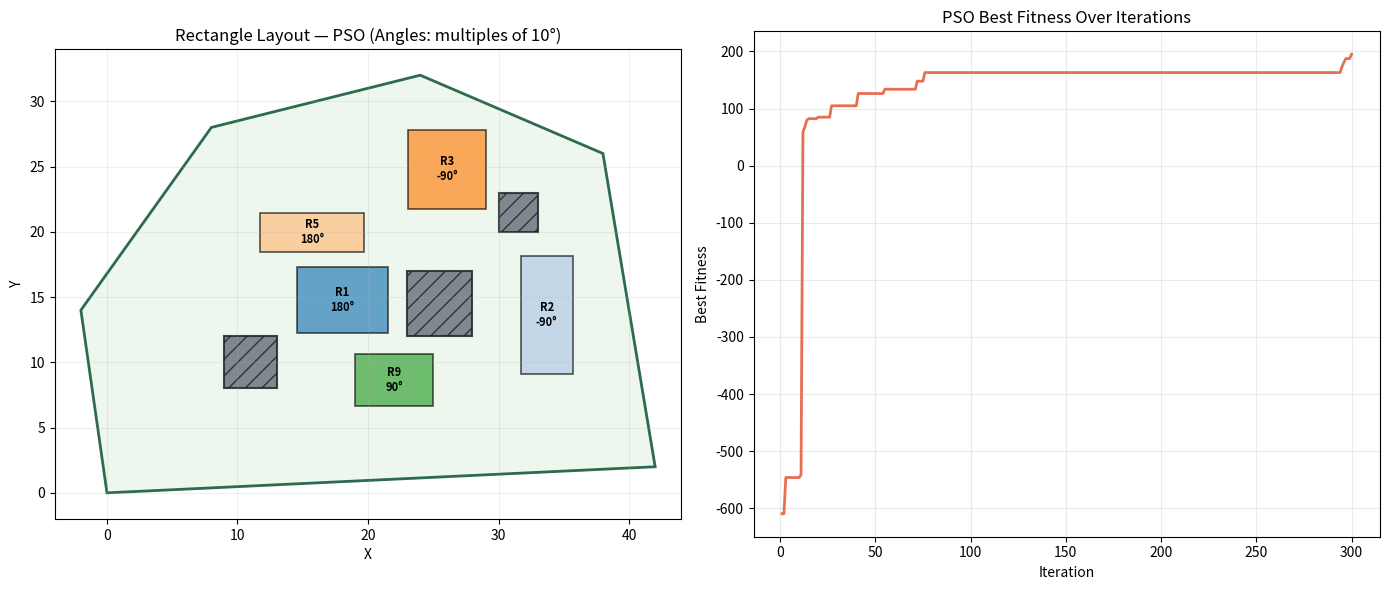

Here is the Python script that generated this plot:
"""
test3_pso.py — Particle Swarm Optimization for 2D Rectangle Packing.

Angles are constrained to integer multiples of 10 degrees.
Follows the same geometry / fitness / repair logic as the GA version.
"""
from __future__ import annotations
import argparse
import math
import random
from dataclasses import dataclass, field
from typing import Dict, List, Sequence, Tuple

# ============================================================================
# 基础类型 & 几何工具（与 test3.py 完全一致）
# ============================================================================
Point = Tuple[float, float]
EPS = 1e-9

VALID_ANGLES_DEG = [float(i) for i in range(0, 360, 10)]


def snap_angle_to_10deg(theta_rad: float) -> float:
    deg = math.degrees(theta_rad)
    snapped_deg = round(deg / 10.0) * 10.0
    return wrap_angle(math.radians(snapped_deg))


@dataclass(frozen=True)
class RectangleSpec:
    id: str
    width: float
    height: float
    rotatable: bool = True
    mandatory: bool = False


@dataclass(frozen=True)
class SquareObstacle:
    x: float
    y: float
    size: float

    def as_polygon(self) -> List[Point]:
        x, y, s = self.x, self.y, self.size
        return [(x, y), (x + s, y), (x + s, y + s), (x, y + s)]


@dataclass(frozen=True)
class PlacedRect:
    id: str
    cx: float
    cy: float
    width: float
    height: float
    angle: float
    mandatory: bool

    @property
    def area(self) -> float:
        return self.width * self.height

    def corners(self) -> List[Point]:
        hw = self.width / 2.0
        hh = self.height / 2.0
        ca = math.cos(self.angle)
        sa = math.sin(self.angle)
        local = [(-hw, -hh), (hw, -hh), (hw, hh), (-hw, hh)]
        pts: List[Point] = []
        for lx, ly in local:
            x = self.cx + lx * ca - ly * sa
            y = self.cy + lx * sa + ly * ca
            pts.append((x, y))
        return pts


# ---------------------------------------------------------------------------
# 单个粒子的位置 + 速度
# ---------------------------------------------------------------------------
@dataclass
class Particle:
    """One particle = one candidate layout."""
    # position  — 每个矩形 4 个值: [cx, cy, angle_deg, active_prob]
    position: List[float] = field(default_factory=list)
    # velocity  — 同样维度
    velocity: List[float] = field(default_factory=list)
    # personal best
    pbest_position: List[float] = field(default_factory=list)
    pbest_fitness: float = -math.inf


# ============================================================================
# 几何函数（与 GA 版本完全一致）
# ============================================================================
def clamp(value: float, low: float, high: float) -> float:
    return max(low, min(high, value))


def wrap_angle(theta: float) -> float:
    while theta <= -math.pi:
        theta += 2 * math.pi
    while theta > math.pi:
        theta -= 2 * math.pi
    return theta


def cross(a: Point, b: Point, c: Point) -> float:
    return (b[0] - a[0]) * (c[1] - a[1]) - (b[1] - a[1]) * (c[0] - a[0])


def on_segment(a: Point, b: Point, p: Point) -> bool:
    if abs(cross(a, b, p)) > EPS:
        return False
    return (
        min(a[0], b[0]) - EPS <= p[0] <= max(a[0], b[0]) + EPS
        and min(a[1], b[1]) - EPS <= p[1] <= max(a[1], b[1]) + EPS
    )


def segments_intersect(a: Point, b: Point, c: Point, d: Point) -> bool:
    c1 = cross(a, b, c)
    c2 = cross(a, b, d)
    c3 = cross(c, d, a)
    c4 = cross(c, d, b)
    if (c1 * c2 < -EPS) and (c3 * c4 < -EPS):
        return True
    if abs(c1) <= EPS and on_segment(a, b, c):
        return True
    if abs(c2) <= EPS and on_segment(a, b, d):
        return True
    if abs(c3) <= EPS and on_segment(c, d, a):
        return True
    if abs(c4) <= EPS and on_segment(c, d, b):
        return True
    return False


def segments_properly_intersect(a: Point, b: Point, c: Point, d: Point) -> bool:
    c1 = cross(a, b, c)
    c2 = cross(a, b, d)
    c3 = cross(c, d, a)
    c4 = cross(c, d, b)
    return (c1 * c2 < -EPS) and (c3 * c4 < -EPS)


def point_in_polygon(point: Point, polygon: Sequence[Point]) -> bool:
    x, y = point
    inside = False
    n = len(polygon)
    for i in range(n):
        a = polygon[i]
        b = polygon[(i + 1) % n]
        if on_segment(a, b, point):
            return True
        yi, yj = a[1], b[1]
        if (yi > y) != (yj > y):
            x_intersect = (b[0] - a[0]) * (y - yi) / (yj - yi) + a[0]
            if x < x_intersect:
                inside = not inside
    return inside


def polygon_edges(poly: Sequence[Point]) -> List[Tuple[Point, Point]]:
    return [(poly[i], poly[(i + 1) % len(poly)]) for i in range(len(poly))]


def polygon_inside_polygon(inner: Sequence[Point], outer: Sequence[Point]) -> bool:
    if not all(point_in_polygon(p, outer) for p in inner):
        return False
    outer_edges = polygon_edges(outer)
    inner_edges = polygon_edges(inner)
    for ie in inner_edges:
        for oe in outer_edges:
            if segments_properly_intersect(ie[0], ie[1], oe[0], oe[1]):
                return False
    return True


def project_polygon(poly: Sequence[Point], axis: Point) -> Tuple[float, float]:
    ax, ay = axis
    values = [p[0] * ax + p[1] * ay for p in poly]
    return min(values), max(values)


def convex_overlap_strict(poly1: Sequence[Point], poly2: Sequence[Point]) -> bool:
    for poly in (poly1, poly2):
        n = len(poly)
        for i in range(n):
            a = poly[i]
            b = poly[(i + 1) % n]
            edge = (b[0] - a[0], b[1] - a[1])
            axis = (-edge[1], edge[0])
            length = math.hypot(axis[0], axis[1])
            if length <= EPS:
                continue
            axis = (axis[0] / length, axis[1] / length)
            min1, max1 = project_polygon(poly1, axis)
            min2, max2 = project_polygon(poly2, axis)
            if (max1 <= min2 + EPS) or (max2 <= min1 + EPS):
                return False
    return True


def rect_inside_polygon(rect: PlacedRect, polygon: Sequence[Point]) -> bool:
    return polygon_inside_polygon(rect.corners(), polygon)


def axis_alignment_deviation(angle: float) -> float:
    return abs(math.sin(2.0 * angle))


# ============================================================================
# PSO 求解器
# ============================================================================
class PSORectanglePacker:
    """Particle Swarm Optimization for rectangle packing.

    Each rectangle contributes 4 decision variables:
        cx, cy  : centre coordinates (continuous)
        angle   : rotation in degrees → snapped to multiples of 10°
        active  : probability of inclusion → thresholded at 0.5
    """

    def __init__(
        self,
        polygon: Sequence[Point],
        obstacles: Sequence[SquareObstacle],
        rectangles: Sequence[RectangleSpec],
        swarm_size: int = 40,
        iterations: int = 300,
        w_start: float = 0.9,          # inertia start (linear decay)
        w_end: float = 0.4,            # inertia end
        c1: float = 1.8,               # cognitive coefficient
        c2: float = 1.8,               # social coefficient
        vmax_cxy_ratio: float = 0.15,  # v_max for cx,cy = ratio * range
        vmax_angle: float = 60.0,      # v_max for angle (degrees)
        vmax_active: float = 0.35,     # v_max for active probability
        angle_preference_weight: float = 20.0,
        random_seed: int | None = 7,
    ) -> None:
        if len(polygon) < 3:
            raise ValueError("polygon must have at least 3 points")

        self.polygon = list(polygon)
        self.obstacles = list(obstacles)
        self.rectangles = list(rectangles)

        self.swarm_size = swarm_size
        self.iterations = iterations
        self.w_start = w_start
        self.w_end = w_end
        self.c1 = c1
        self.c2 = c2
        self.angle_preference_weight = angle_preference_weight

        self.rng = random.Random(random_seed)

        # 包围盒
        xs = [p[0] for p in self.polygon]
        ys = [p[1] for p in self.polygon]
        self.min_x, self.max_x = min(xs), max(xs)
        self.min_y, self.max_y = min(ys), max(ys)

        # 速度上限
        span_x = self.max_x - self.min_x
        span_y = self.max_y - self.min_y
        self.vmax_cx = vmax_cxy_ratio * span_x
        self.vmax_cy = vmax_cxy_ratio * span_y
        self.vmax_angle = vmax_angle
        self.vmax_active = vmax_active

        self._obstacle_polys = [o.as_polygon() for o in self.obstacles]
        self._poly_area = self._polygon_area(self.polygon)

        # 每个矩形 4 维: cx, cy, angle_deg, active
        self.dim = len(self.rectangles) * 4

    # ------------------------------------------------------------------
    # 辅助
    # ------------------------------------------------------------------
    @staticmethod
    def _polygon_area(polygon: Sequence[Point]) -> float:
        area = 0.0
        n = len(polygon)
        for i in range(n):
            x1, y1 = polygon[i]
            x2, y2 = polygon[(i + 1) % n]
            area += x1 * y2 - x2 * y1
        return abs(area) / 2.0

    def _inertia(self, t: int) -> float:
        """Linear decay of inertia weight."""
        return self.w_start - (self.w_start - self.w_end) * (t / max(self.iterations - 1, 1))

    # ------------------------------------------------------------------
    # 粒子初始化
    # ------------------------------------------------------------------
    def _random_position(self) -> List[float]:
        """Generate one random position vector."""
        pos: List[float] = []
        for spec in self.rectangles:
            # cx, cy
            pos.append(self.rng.uniform(self.min_x, self.max_x))
            pos.append(self.rng.uniform(self.min_y, self.max_y))
            # angle (degree) — only multiples of 10
            if spec.rotatable:
                r = self.rng.random()
                if r < 0.7:
                    pos.append(float(self.rng.choice([0, 90, 180, 270])))
                else:
                    pos.append(self.rng.choice(VALID_ANGLES_DEG))
            else:
                pos.append(0.0)
            # active probability
            if spec.mandatory:
                pos.append(1.0)
            else:
                pos.append(0.5 + self.rng.uniform(-0.3, 0.5))  # bias towards active
        return pos

    def _random_velocity(self) -> List[float]:
        """Small random initial velocity."""
        vel: List[float] = []
        for i in range(0, self.dim, 4):
            vel.append(self.rng.uniform(-self.vmax_cx * 0.5, self.vmax_cx * 0.5))
            vel.append(self.rng.uniform(-self.vmax_cy * 0.5, self.vmax_cy * 0.5))
            vel.append(self.rng.uniform(-self.vmax_angle * 0.5, self.vmax_angle * 0.5))
            vel.append(self.rng.uniform(-self.vmax_active * 0.5, self.vmax_active * 0.5))
        return vel

    def _init_swarm(self) -> List[Particle]:
        swarm: List[Particle] = []
        for _ in range(self.swarm_size):
            pos = self._random_position()
            vel = self._random_velocity()
            p = Particle(
                position=pos,
                velocity=vel,
                pbest_position=list(pos),
            )
            swarm.append(p)
        return swarm

    # ------------------------------------------------------------------
    # 解码：position → List[PlacedRect]
    # ------------------------------------------------------------------
    def _decode(self, position: List[float]) -> List[PlacedRect]:
        out: List[PlacedRect] = []
        for j, spec in enumerate(self.rectangles):
            base = j * 4
            cx = position[base]
            cy = position[base + 1]
            angle_deg = position[base + 2]
            active_prob = position[base + 3]

            active = spec.mandatory or (active_prob >= 0.5)
            if not active:
                continue

            angle_rad = math.radians(angle_deg)
            angle_rad = snap_angle_to_10deg(angle_rad)

            out.append(
                PlacedRect(
                    id=spec.id,
                    cx=clamp(cx, self.min_x, self.max_x),
                    cy=clamp(cy, self.min_y, self.max_y),
                    width=spec.width,
                    height=spec.height,
                    angle=angle_rad,
                    mandatory=spec.mandatory,
                )
            )
        return out

    # ------------------------------------------------------------------
    # 可行性检查
    # ------------------------------------------------------------------
    def _is_rect_valid(
        self, rect: PlacedRect, already_kept: Sequence[PlacedRect]
    ) -> bool:
        if not rect_inside_polygon(rect, self.polygon):
            return False
        rp = rect.corners()
        for op in self._obstacle_polys:
            if convex_overlap_strict(rp, op):
                return False
        for other in already_kept:
            if convex_overlap_strict(rp, other.corners()):
                return False
        return True

    # ------------------------------------------------------------------
    # 适应度（与 GA 一致）
    # ------------------------------------------------------------------
    def _fitness(self, position: List[float]) -> float:
        placed = self._decode(position)
        area_reward = sum(r.area for r in placed)
        count_reward = 8.0 * len(placed)
        penalty = 0.0

        for rect in placed:
            rect_poly = rect.corners()
            if not rect_inside_polygon(rect, self.polygon):
                penalty += 520.0 + 6.0 * rect.area
            for op in self._obstacle_polys:
                if convex_overlap_strict(rect_poly, op):
                    penalty += 760.0
            penalty += self.angle_preference_weight * axis_alignment_deviation(rect.angle)

        for i in range(len(placed)):
            pi = placed[i].corners()
            for j in range(i + 1, len(placed)):
                pj = placed[j].corners()
                if convex_overlap_strict(pi, pj):
                    penalty += 900.0

        return area_reward + count_reward - penalty

    # ------------------------------------------------------------------
    # 速度更新
    # ------------------------------------------------------------------
    def _update_velocity(
        self,
        particle: Particle,
        gbest_position: List[float],
        w: float,
    ) -> None:
        for d in range(self.dim):
            r1 = self.rng.random()
            r2 = self.rng.random()
            cognitive = self.c1 * r1 * (particle.pbest_position[d] - particle.position[d])
            social = self.c2 * r2 * (gbest_position[d] - particle.position[d])
            particle.velocity[d] = w * particle.velocity[d] + cognitive + social

    # ------------------------------------------------------------------
    # 位置更新 + 边界处理 + snap
    # ------------------------------------------------------------------
    def _update_position(self, particle: Particle) -> None:
        for j, spec in enumerate(self.rectangles):
            base = j * 4

            # cx
            particle.position[base] += particle.velocity[base]
            particle.position[base] = clamp(
                particle.position[base], self.min_x, self.max_x
            )
            particle.velocity[base] = clamp(
                particle.velocity[base], -self.vmax_cx, self.vmax_cx
            )

            # cy
            particle.position[base + 1] += particle.velocity[base + 1]
            particle.position[base + 1] = clamp(
                particle.position[base + 1], self.min_y, self.max_y
            )
            particle.velocity[base + 1] = clamp(
                particle.velocity[base + 1], -self.vmax_cy, self.vmax_cy
            )

            # angle (degrees)
            particle.position[base + 2] += particle.velocity[base + 2]
            # snap to 10° multiple
            particle.position[base + 2] = (
                round(particle.position[base + 2] / 10.0) * 10.0
            )
            # wrap to [0, 360)
            particle.position[base + 2] %= 360.0
            if not spec.rotatable:
                particle.position[base + 2] = 0.0
            particle.velocity[base + 2] = clamp(
                particle.velocity[base + 2], -self.vmax_angle, self.vmax_angle
            )

            # active probability
            particle.position[base + 3] += particle.velocity[base + 3]
            if spec.mandatory:
                particle.position[base + 3] = 1.0
                particle.velocity[base + 3] = 0.0
            else:
                particle.position[base + 3] = clamp(particle.position[base + 3], 0.0, 1.0)
            particle.velocity[base + 3] = clamp(
                particle.velocity[base + 3], -self.vmax_active, self.vmax_active
            )

    # ------------------------------------------------------------------
    # 修复（与 GA 一致）
    # ------------------------------------------------------------------
    def _repair_feasible_layout(
        self, position: List[float]
    ) -> Tuple[List[PlacedRect], List[str]]:
        decoded = self._decode(position)
        mandatory = [r for r in decoded if r.mandatory]
        optional = [r for r in decoded if not r.mandatory]

        kept: List[PlacedRect] = []
        dropped_mandatory: List[str] = []

        for rect in mandatory:
            if self._is_rect_valid(rect, kept):
                kept.append(rect)
            else:
                dropped_mandatory.append(rect.id)

        optional_sorted = sorted(
            optional,
            key=lambda r: (r.area - 0.2 * axis_alignment_deviation(r.angle) * r.area),
            reverse=True,
        )
        for rect in optional_sorted:
            if self._is_rect_valid(rect, kept):
                kept.append(rect)

        return kept, dropped_mandatory

    # ------------------------------------------------------------------
    # 求解主循环
    # ------------------------------------------------------------------
    def solve(self) -> Dict[str, object]:
        swarm = self._init_swarm()

        # 初始化 personal best
        for p in swarm:
            p.pbest_fitness = self._fitness(p.position)
            p.pbest_position = list(p.position)

        # 全局最优
        gbest_particle = max(swarm, key=lambda p: p.pbest_fitness)
        gbest_position = list(gbest_particle.pbest_position)
        gbest_fitness = gbest_particle.pbest_fitness

        fitness_history: List[float] = []

        for t in range(self.iterations):
            w = self._inertia(t)

            for p in swarm:
                self._update_velocity(p, gbest_position, w)
                self._update_position(p)

                fit = self._fitness(p.position)

                # 更新 personal best
                if fit > p.pbest_fitness:
                    p.pbest_fitness = fit
                    p.pbest_position = list(p.position)

                # 更新 global best
                if fit > gbest_fitness:
                    gbest_fitness = fit
                    gbest_position = list(p.position)

            fitness_history.append(gbest_fitness)

        final_layout, dropped_mandatory = self._repair_feasible_layout(gbest_position)
        used_area = sum(r.area for r in final_layout)
        utilization = used_area / self._poly_area if self._poly_area > EPS else 0.0

        return {
            "best_fitness": gbest_fitness,
            "polygon_area": self._poly_area,
            "placed_area": used_area,
            "utilization": utilization,
            "placed_rectangles": final_layout,
            "dropped_mandatory": dropped_mandatory,
            "fitness_history": fitness_history,
        }


# ============================================================================
# 可视化（与 GA 版本一致）
# ============================================================================
def visualize_layout(
    polygon: Sequence[Point],
    obstacles: Sequence[SquareObstacle],
    placed_rectangles: Sequence[PlacedRect],
    fitness_history: Sequence[float] | None = None,
    save_path: str | None = None,
    show: bool = True,
) -> None:
    try:
        from matplotlib import patches
        import matplotlib.pyplot as plt
    except ImportError:
        target = save_path or "layout_result_pso.svg"
        if not target.lower().endswith(".svg"):
            target = f"{target}.svg"
        save_layout_svg(polygon, obstacles, placed_rectangles, target)
        print("matplotlib is not installed, fallback to SVG export.")
        print(f"figure_saved       : {target}")
        return

    if fitness_history:
        fig, (ax_layout, ax_fit) = plt.subplots(1, 2, figsize=(14, 6))
    else:
        fig, ax_layout = plt.subplots(1, 1, figsize=(8, 6))
        ax_fit = None

    ax_layout.add_patch(
        patches.Polygon(
            polygon, closed=True, fill=True,
            facecolor="#EEF7ED", edgecolor="#2D6A4F", linewidth=2.0,
        )
    )

    for obs in obstacles:
        ax_layout.add_patch(
            patches.Polygon(
                obs.as_polygon(), closed=True,
                facecolor="#6C757D", edgecolor="#212529",
                linewidth=1.5, hatch="//", alpha=0.85,
            )
        )

    cmap = plt.colormaps.get_cmap("tab20")
    for i, rect in enumerate(placed_rectangles):
        pts = rect.corners()
        color = cmap(i % 20)
        ax_layout.add_patch(
            patches.Polygon(
                pts, closed=True,
                facecolor=color, edgecolor="black",
                linewidth=1.2, alpha=0.66,
            )
        )
        angle_deg = math.degrees(rect.angle)
        ax_layout.text(
            rect.cx, rect.cy,
            f"{rect.id}\n{angle_deg:.0f}°",
            ha="center", va="center",
            fontsize=8, color="black", weight="bold",
        )

    xs = [p[0] for p in polygon]
    ys = [p[1] for p in polygon]
    ax_layout.set_xlim(min(xs) - 2, max(xs) + 2)
    ax_layout.set_ylim(min(ys) - 2, max(ys) + 2)
    ax_layout.set_aspect("equal", adjustable="box")
    ax_layout.set_title("Rectangle Layout — PSO (Angles: multiples of 10°)")
    ax_layout.set_xlabel("X")
    ax_layout.set_ylabel("Y")
    ax_layout.grid(True, alpha=0.2)

    if ax_fit is not None and fitness_history:
        ax_fit.plot(
            range(1, len(fitness_history) + 1),
            fitness_history, color="#E76F51", lw=2.0,
        )
        ax_fit.set_title("PSO Best Fitness Over Iterations")
        ax_fit.set_xlabel("Iteration")
        ax_fit.set_ylabel("Best Fitness")
        ax_fit.grid(True, alpha=0.25)

    fig.tight_layout()
    if save_path:
        fig.savefig(save_path, dpi=180, bbox_inches="tight")
        print(f"figure_saved       : {save_path}")

    if show:
        plt.show()
    else:
        plt.close(fig)


def save_layout_svg(
    polygon: Sequence[Point],
    obstacles: Sequence[SquareObstacle],
    placed_rectangles: Sequence[PlacedRect],
    output_path: str,
) -> None:
    xs = [p[0] for p in polygon]
    ys = [p[1] for p in polygon]
    min_x, max_x = min(xs), max(xs)
    min_y, max_y = min(ys), max(ys)

    canvas_w = 1000.0
    canvas_h = 700.0
    margin = 40.0
    dx = max(max_x - min_x, 1e-6)
    dy = max(max_y - min_y, 1e-6)
    scale = min((canvas_w - 2 * margin) / dx, (canvas_h - 2 * margin) / dy)

    def to_svg_point(p: Point) -> Tuple[float, float]:
        sx = margin + (p[0] - min_x) * scale
        sy = canvas_h - (margin + (p[1] - min_y) * scale)
        return sx, sy

    def poly_to_points(poly: Sequence[Point]) -> str:
        return " ".join(
            f"{x:.2f},{y:.2f}" for x, y in (to_svg_point(p) for p in poly)
        )

    colors = [
        "#A8DADC", "#F4A261", "#2A9D8F", "#E76F51", "#8AB17D",
        "#F6BD60", "#90CAF9", "#BDB2FF", "#FFD6A5", "#84A59D",
    ]

    lines: List[str] = [
        f'<svg xmlns="http://www.w3.org/2000/svg" width="{int(canvas_w)}" '
        f'height="{int(canvas_h)}" viewBox="0 0 {int(canvas_w)} {int(canvas_h)}">',
        '<rect width="100%" height="100%" fill="#FAFAFA"/>',
        f'<polygon points="{poly_to_points(polygon)}" '
        f'fill="#EEF7ED" stroke="#2D6A4F" stroke-width="2"/>',
    ]
    for obs in obstacles:
        lines.append(
            f'<polygon points="{poly_to_points(obs.as_polygon())}" '
            f'fill="#6C757D" stroke="#212529" stroke-width="1.5"/>'
        )
    for i, rect in enumerate(placed_rectangles):
        c = colors[i % len(colors)]
        rect_pts = rect.corners()
        lines.append(
            f'<polygon points="{poly_to_points(rect_pts)}" '
            f'fill="{c}" fill-opacity="0.72" stroke="#111" stroke-width="1.2"/>'
        )
        tx, ty = to_svg_point((rect.cx, rect.cy))
        angle_deg = math.degrees(rect.angle)
        lines.append(
            f'<text x="{tx:.2f}" y="{ty:.2f}" font-size="12" '
            f'text-anchor="middle" dominant-baseline="central" '
            f'fill="#111" font-weight="700">{rect.id} {angle_deg:.0f}°</text>'
        )
    lines.append("</svg>")
    with open(output_path, "w", encoding="utf-8") as f:
        f.write("\n".join(lines))


# ============================================================================
# demo & CLI
# ============================================================================
def demo(visualize: bool = True, save_path: str | None = None, show_plot: bool = True) -> None:
    polygon = [
        (0.0, 0.0),
        (42.0, 2.0),
        (38.0, 26.0),
        (24.0, 32.0),
        (8.0, 28.0),
        (-2.0, 14.0),
    ]

    obstacles = [
        SquareObstacle(x=9.0, y=8.0, size=4.0),
        SquareObstacle(x=23.0, y=12.0, size=5.0),
        SquareObstacle(x=30.0, y=20.0, size=3.0),
    ]

    rectangles = [
        RectangleSpec("R1", 7, 5, rotatable=True, mandatory=True),
        RectangleSpec("R2", 9, 4, rotatable=True, mandatory=True),
        RectangleSpec("R3", 6, 6, rotatable=True, mandatory=False),
        RectangleSpec("R4", 5, 4, rotatable=True, mandatory=False),
        RectangleSpec("R5", 8, 3, rotatable=True, mandatory=False),
        RectangleSpec("R6", 4, 4, rotatable=True, mandatory=False),
        RectangleSpec("R7", 3, 7, rotatable=True, mandatory=False),
        RectangleSpec("R8", 10, 2, rotatable=True, mandatory=False),
        RectangleSpec("R9", 4, 6, rotatable=True, mandatory=False),
    ]

    solver = PSORectanglePacker(
        polygon=polygon,
        obstacles=obstacles,
        rectangles=rectangles,
        swarm_size=40,
        iterations=300,
        w_start=0.9,
        w_end=0.4,
        c1=1.8,
        c2=1.8,
        angle_preference_weight=22.0,
        random_seed=42,
    )
    result = solver.solve()

    print("=== PSO Rectangle Layout Result (Angles: multiples of 10°) ===")
    print(f"best_fitness      : {result['best_fitness']:.3f}")
    print(f"polygon_area      : {result['polygon_area']:.3f}")
    print(f"placed_area       : {result['placed_area']:.3f}")
    print(f"utilization       : {result['utilization'] * 100:.2f}%")
    if result["dropped_mandatory"]:
        print(f"dropped_mandatory : {result['dropped_mandatory']}")

    print("placed_rectangles:")
    for r in result["placed_rectangles"]:
        print(
            f"  {r.id}: cx={r.cx:.2f}, cy={r.cy:.2f}, "
            f"w={r.width:.2f}, h={r.height:.2f}, angle_deg={math.degrees(r.angle):.1f}"
        )

    if visualize:
        visualize_layout(
            polygon=polygon,
            obstacles=obstacles,
            placed_rectangles=result["placed_rectangles"],
            fitness_history=result.get("fitness_history"),
            save_path=save_path,
            show=show_plot,
        )


if __name__ == "__main__":
    parser = argparse.ArgumentParser(
        description="PSO rectangle layout — angles constrained to multiples of 10°."
    )
    parser.add_argument("--no-vis", action="store_true", help="Disable plotting.")
    parser.add_argument("--save-fig", type=str, default=None, help="Save figure to path.")
    parser.add_argument("--no-show", action="store_true", help="Do not open plot window.")
    args = parser.parse_args()

    demo(
        visualize=not args.no_vis,
        save_path=args.save_fig,
        show_plot=not args.no_show,
    )
